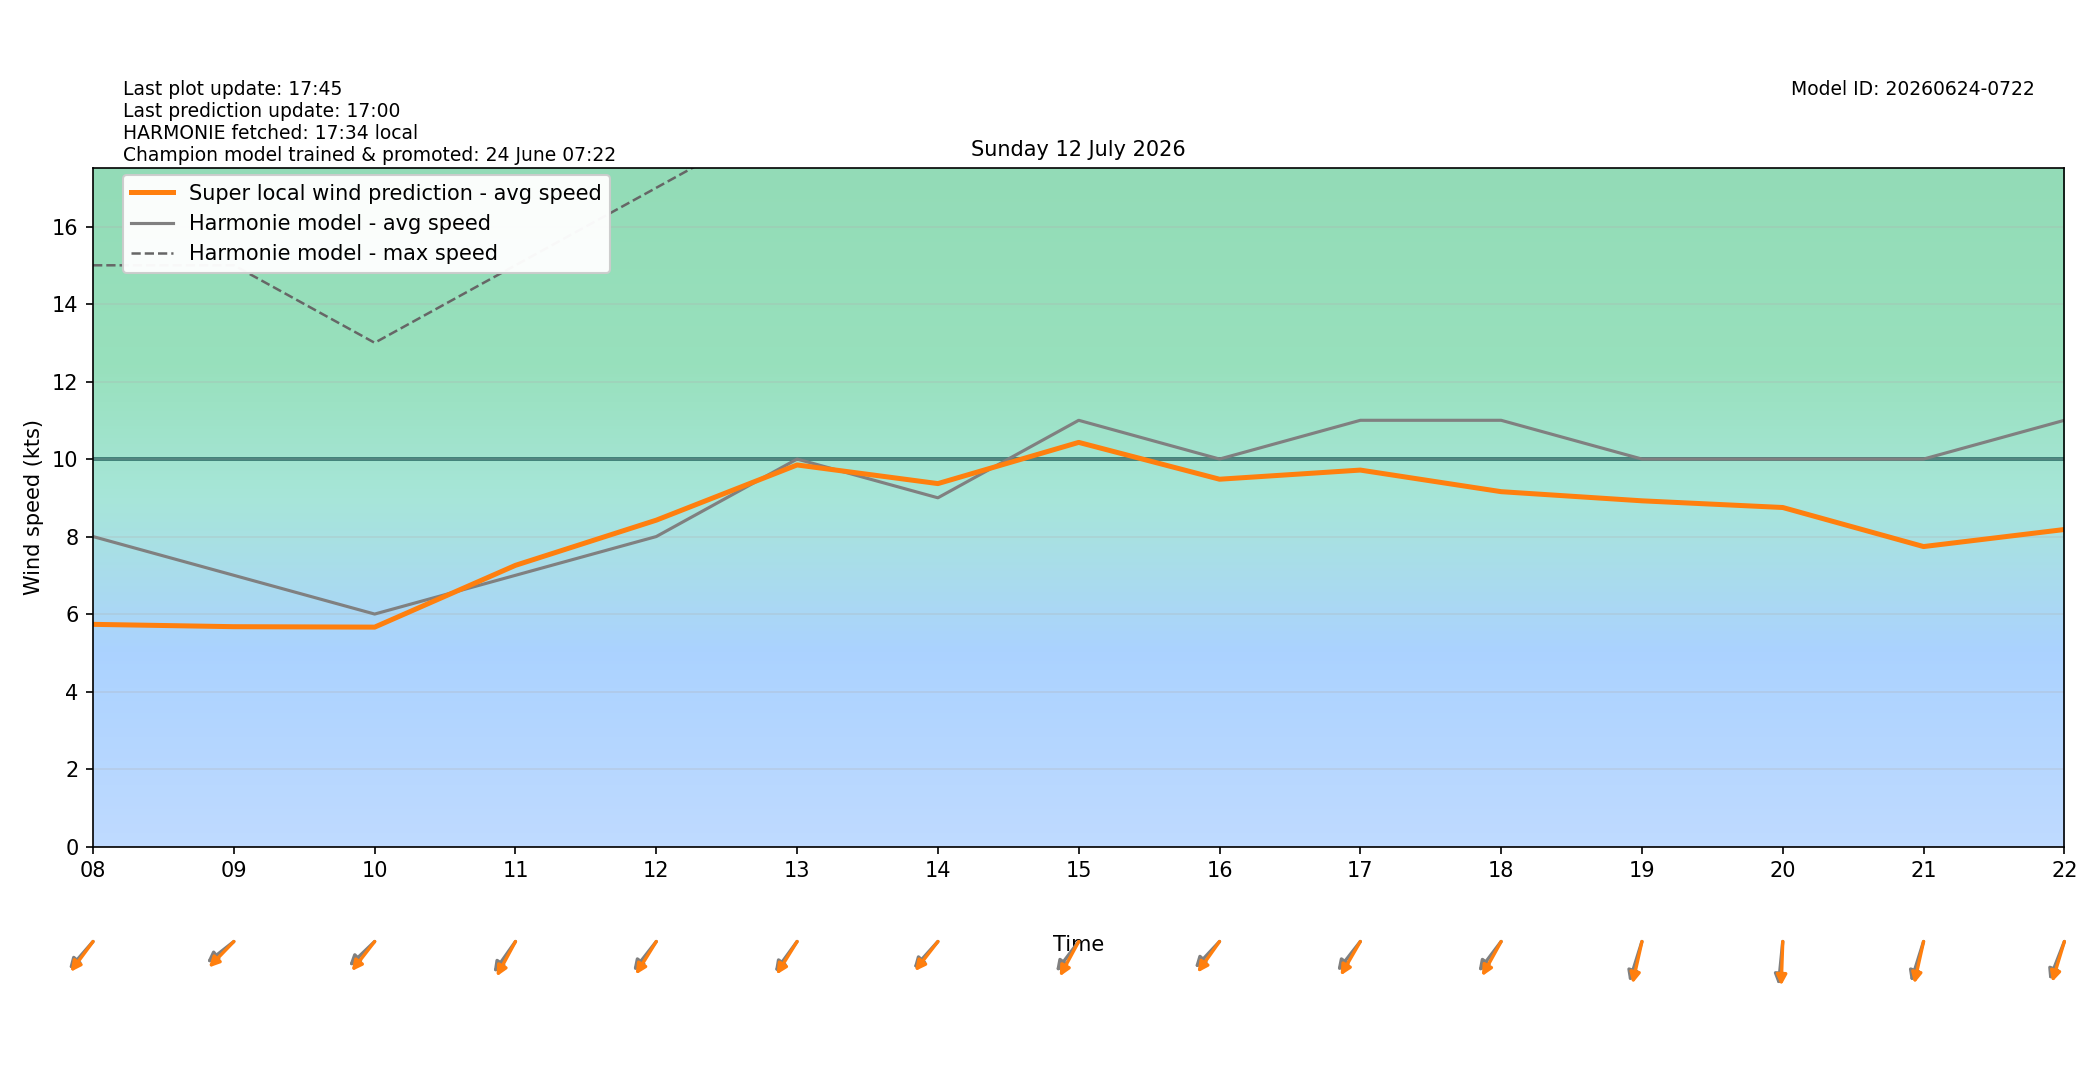

Source data for this figure (header and first rows):
target_time_utc, target_time_local, hour_utc, hour_local, forecast_wind_speed, forecast_wind_min, forecast_wind_max, lstm_pred_wind_speed, delta_speed_lstm_minus_forecast, forecast_wind_dir_deg, lstm_pred_wind_dir_deg, delta_dir_lstm_minus_forecast
2026-07-11T22:00:00Z, 2026-07-12T00:00:00+0200, 22, 00, 9.0, 9.0, 17.0, 6.051, -2.949, 40.0, 44.98, 4.979
2026-07-11T23:00:00Z, 2026-07-12T01:00:00+0200, 23, 01, 8.0, 8.0, 15.0, 4.95, -3.05, 46.0, 47.27, 1.267
2026-07-12T00:00:00Z, 2026-07-12T02:00:00+0200, 00, 02, 8.0, 8.0, 15.0, 4.767, -3.233, 51.0, 52.61, 1.614
2026-07-12T01:00:00Z, 2026-07-12T03:00:00+0200, 01, 03, 8.0, 8.0, 15.0, 4.947, -3.053, 44.0, 45.44, 1.444
2026-07-12T02:00:00Z, 2026-07-12T04:00:00+0200, 02, 04, 9.0, 9.0, 15.0, 5.415, -3.585, 46.0, 46.35, 0.345
2026-07-12T03:00:00Z, 2026-07-12T05:00:00+0200, 03, 05, 8.0, 8.0, 15.0, 5.088, -2.912, 44.0, 40.35, -3.649
2026-07-12T04:00:00Z, 2026-07-12T06:00:00+0200, 04, 06, 8.0, 8.0, 14.0, 4.98, -3.02, 49.0, 44.44, -4.56
2026-07-12T05:00:00Z, 2026-07-12T07:00:00+0200, 05, 07, 8.0, 8.0, 15.0, 5.354, -2.646, 50.0, 46.51, -3.492
2026-07-12T06:00:00Z, 2026-07-12T08:00:00+0200, 06, 08, 8.0, 8.0, 15.0, 5.735, -2.265, 51.0, 46.51, -4.494
2026-07-12T07:00:00Z, 2026-07-12T09:00:00+0200, 07, 09, 7.0, 7.0, 15.0, 5.674, -1.326, 61.0, 53.92, -7.082
2026-07-12T08:00:00Z, 2026-07-12T10:00:00+0200, 08, 10, 6.0, 6.0, 13.0, 5.663, -0.3372, 56.0, 47.88, -8.116
2026-07-12T09:00:00Z, 2026-07-12T11:00:00+0200, 09, 11, 7.0, 7.0, 15.0, 7.257, 0.2573, 45.0, 37.54, -7.463
2026-07-12T10:00:00Z, 2026-07-12T12:00:00+0200, 10, 12, 8.0, 8.0, 17.0, 8.423, 0.4229, 48.0, 41.42, -6.578
2026-07-12T11:00:00Z, 2026-07-12T13:00:00+0200, 11, 13, 10.0, 10.0, 19.0, 9.848, -0.1524, 46.0, 41.45, -4.545
2026-07-12T12:00:00Z, 2026-07-12T14:00:00+0200, 12, 14, 9.0, 9.0, 19.0, 9.367, 0.3667, 52.0, 47.79, -4.205
2026-07-12T13:00:00Z, 2026-07-12T15:00:00+0200, 13, 15, 11.0, 11.0, 21.0, 10.43, -0.57, 47.0, 37.68, -9.316
2026-07-12T14:00:00Z, 2026-07-12T16:00:00+0200, 14, 16, 10.0, 10.0, 20.0, 9.48, -0.5204, 53.0, 45.26, -7.741
2026-07-12T15:00:00Z, 2026-07-12T17:00:00+0200, 15, 17, 11.0, 11.0, 21.0, 9.715, -1.285, 48.0, 39.5, -8.504
2026-07-12T16:00:00Z, 2026-07-12T18:00:00+0200, 16, 18, 11.0, 11.0, 21.0, 9.158, -1.842, 47.0, 38.18, -8.824
2026-07-12T17:00:00Z, 2026-07-12T19:00:00+0200, 17, 19, 10.0, 10.0, 20.0, 8.922, -1.078, 24.0, 17.74, -6.259
2026-07-12T18:00:00Z, 2026-07-12T20:00:00+0200, 18, 20, 10.0, 10.0, 20.0, 8.75, -1.25, 8.0, 2.888, -5.112
2026-07-12T19:00:00Z, 2026-07-12T21:00:00+0200, 19, 21, 10.0, 10.0, 18.0, 7.742, -2.258, 24.0, 17.64, -6.36
2026-07-12T20:00:00Z, 2026-07-12T22:00:00+0200, 20, 22, 11.0, 11.0, 20.0, 8.182, -2.818, 29.0, 23.35, -5.653
2026-07-12T21:00:00Z, 2026-07-12T23:00:00+0200, 21, 23, 11.0, 11.0, 20.0, 7.998, -3.002, 30.0, 25.35, -4.653
